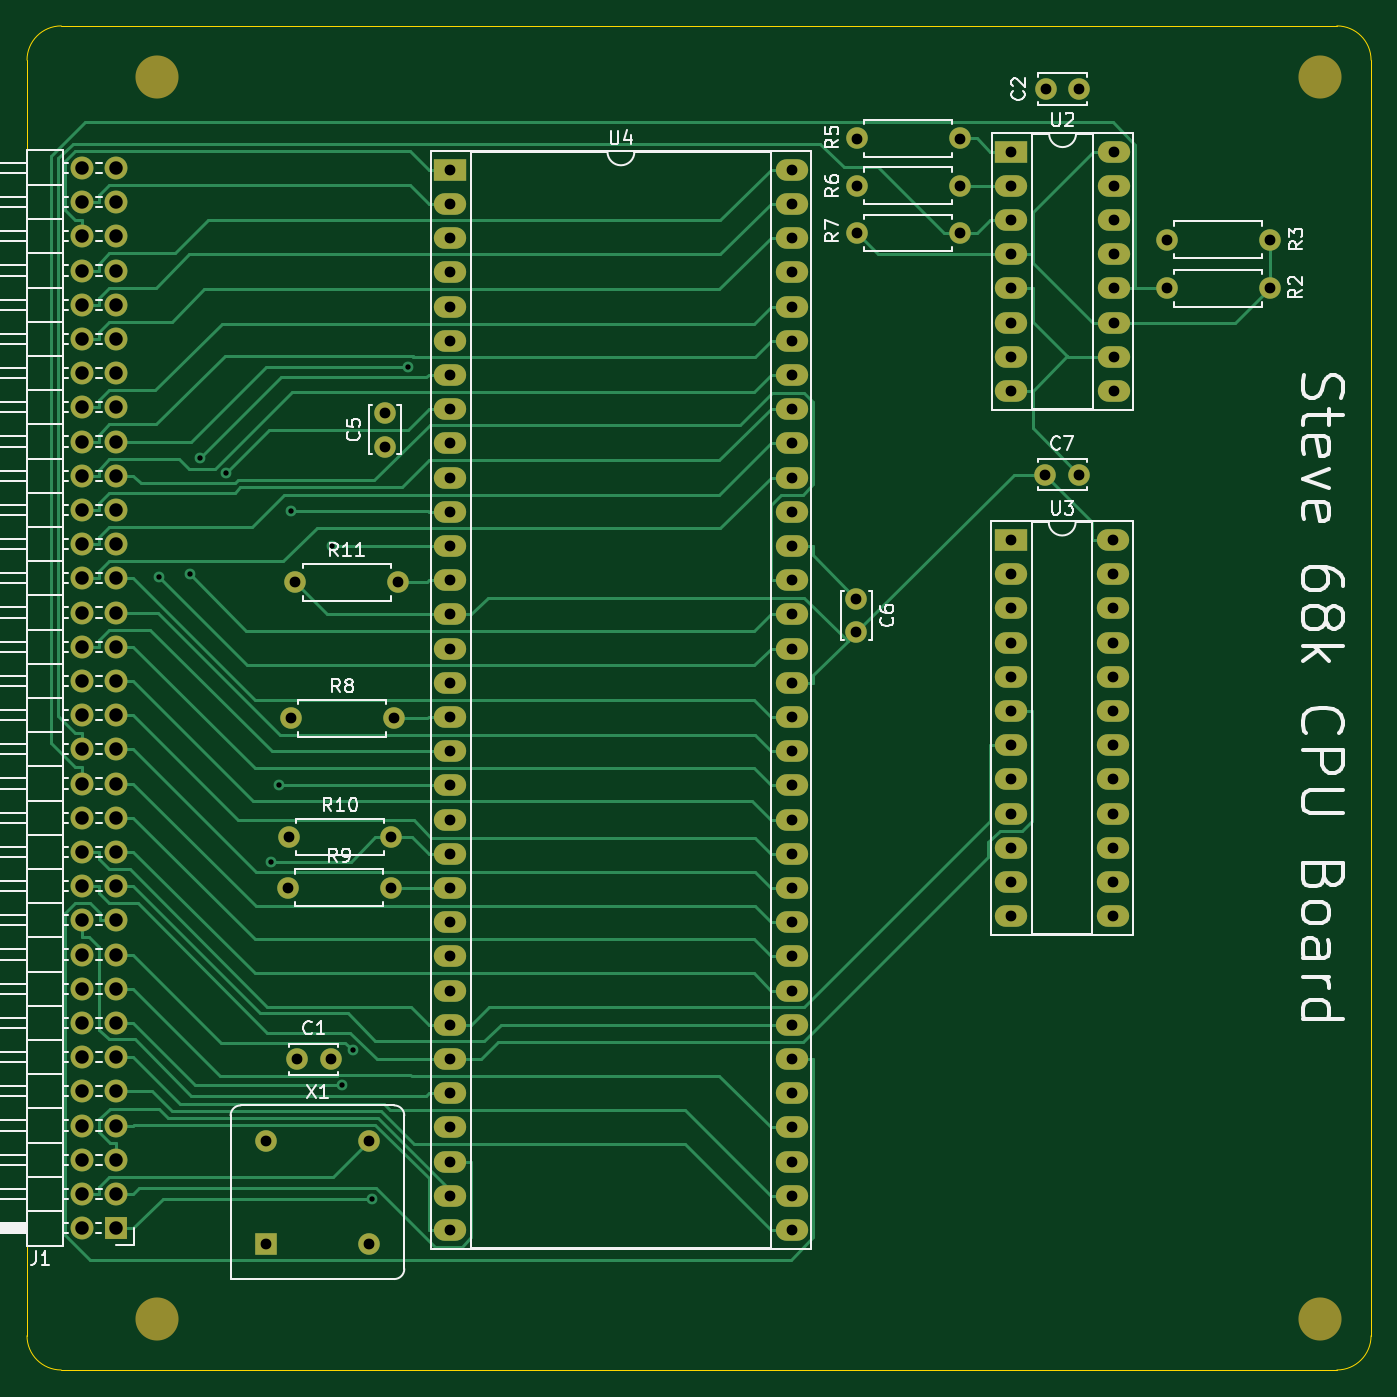
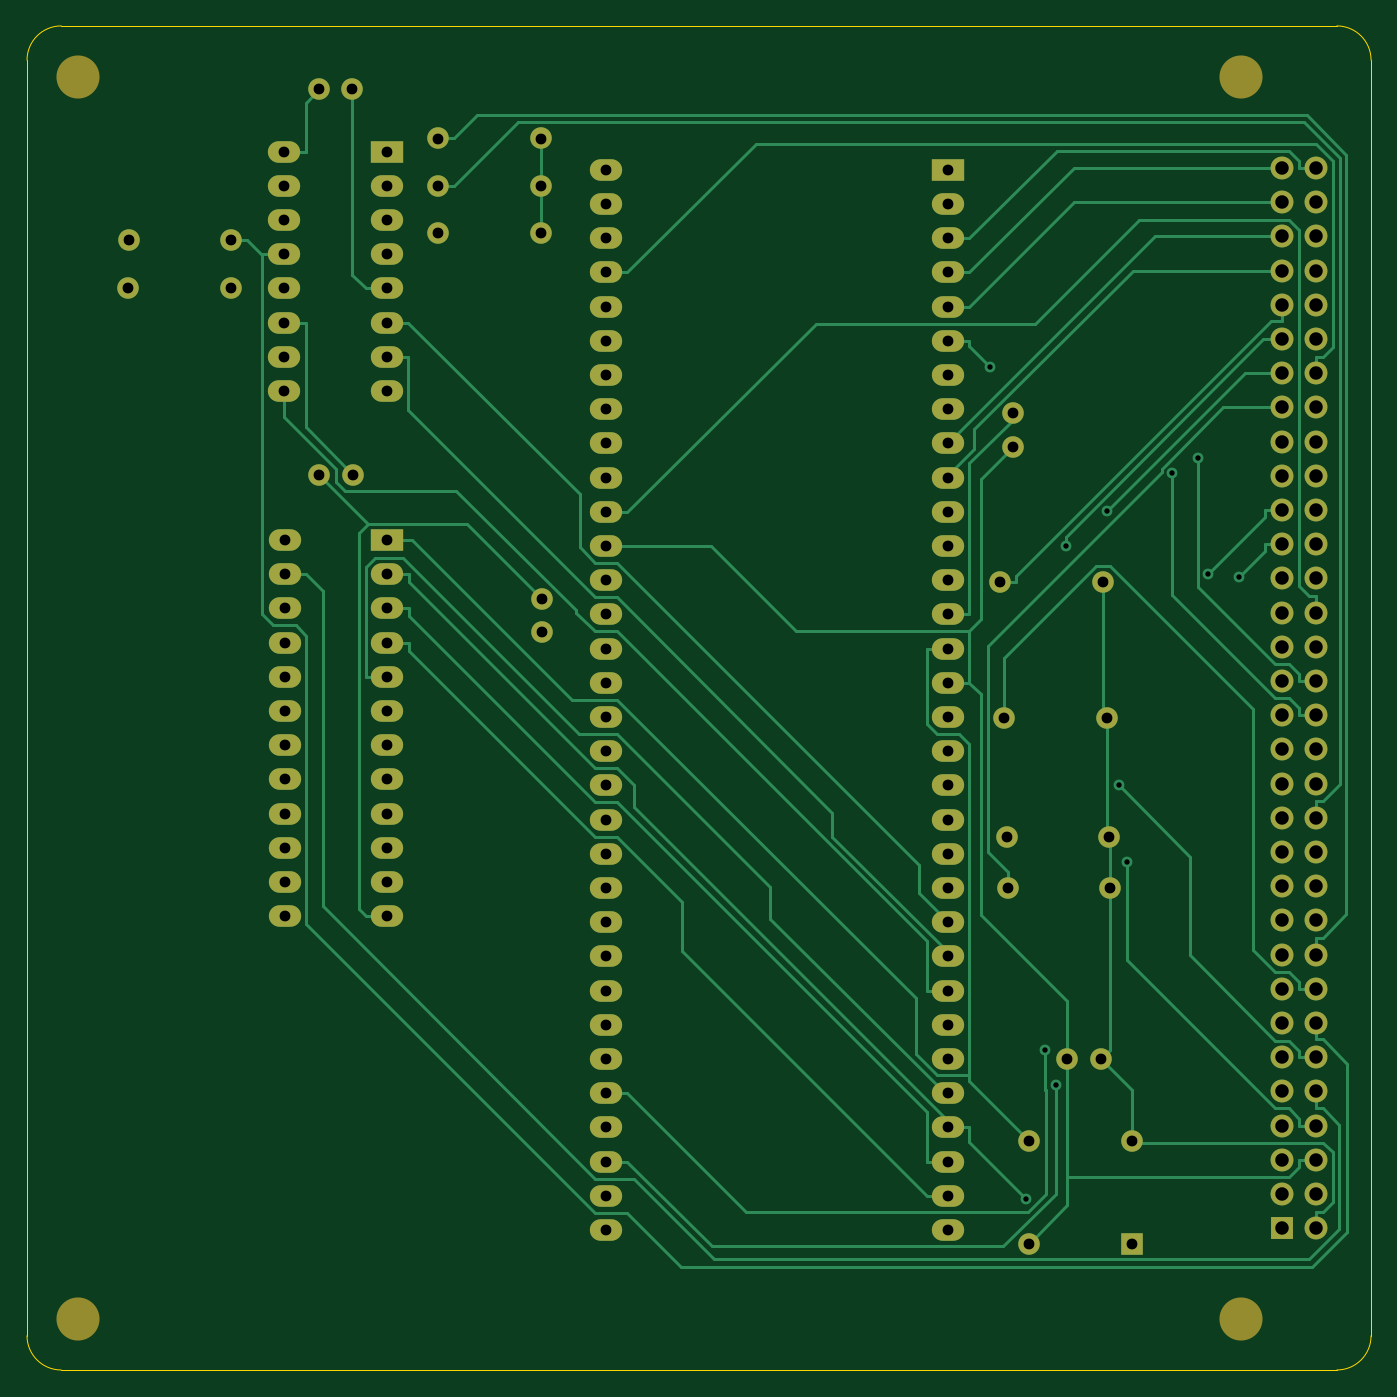
Circuit board: 9 layer files. Board 99.8 x 99.8 mm.
- bottom_copper: CPU Board-B_Cu.gbl (21818 bytes)
- bottom_mask: CPU Board-B_Mask.gbs (6031 bytes)
- paste: CPU Board-B_Paste.gbp (491 bytes)
- outline: CPU Board-Edge_Cuts.gm1 (1031 bytes)
- top_copper: CPU Board-F_Cu.gtl (26978 bytes)
- top_mask: CPU Board-F_Mask.gts (6031 bytes)
- paste: CPU Board-F_Paste.gtp (491 bytes)
- top_silk: CPU Board-F_Silkscreen.gto (43974 bytes)
- drill: CPU Board-PTH.drl (3784 bytes)

=== bottom_copper: CPU Board-B_Cu.gbl (21818 bytes, source omitted) ===
=== bottom_mask: CPU Board-B_Mask.gbs (6031 bytes, source omitted) ===
=== paste: CPU Board-B_Paste.gbp ===
G04 #@! TF.GenerationSoftware,KiCad,Pcbnew,(6.0.2)*
G04 #@! TF.CreationDate,2022-10-15T15:39:51-07:00*
G04 #@! TF.ProjectId,CPU Board,43505520-426f-4617-9264-2e6b69636164,1.0*
G04 #@! TF.SameCoordinates,Original*
G04 #@! TF.FileFunction,Paste,Bot*
G04 #@! TF.FilePolarity,Positive*
%FSLAX46Y46*%
G04 Gerber Fmt 4.6, Leading zero omitted, Abs format (unit mm)*
G04 Created by KiCad (PCBNEW (6.0.2)) date 2022-10-15 15:39:51*
%MOMM*%
%LPD*%
G01*
G04 APERTURE LIST*
G04 APERTURE END LIST*
M02*

=== outline: CPU Board-Edge_Cuts.gm1 ===
G04 #@! TF.GenerationSoftware,KiCad,Pcbnew,(6.0.2)*
G04 #@! TF.CreationDate,2022-10-15T15:39:51-07:00*
G04 #@! TF.ProjectId,CPU Board,43505520-426f-4617-9264-2e6b69636164,1.0*
G04 #@! TF.SameCoordinates,Original*
G04 #@! TF.FileFunction,Profile,NP*
%FSLAX46Y46*%
G04 Gerber Fmt 4.6, Leading zero omitted, Abs format (unit mm)*
G04 Created by KiCad (PCBNEW (6.0.2)) date 2022-10-15 15:39:51*
%MOMM*%
%LPD*%
G01*
G04 APERTURE LIST*
G04 #@! TA.AperFunction,Profile*
%ADD10C,0.100000*%
G04 #@! TD*
G04 APERTURE END LIST*
D10*
X193802000Y-146431000D02*
G75*
G03*
X196342000Y-143891000I-1J2540001D01*
G01*
X193802000Y-46609000D02*
X99060000Y-46609000D01*
X196342000Y-49149000D02*
G75*
G03*
X193802000Y-46609000I-2540001J-1D01*
G01*
X196342000Y-143891000D02*
X196342000Y-49149000D01*
X99060000Y-146431000D02*
X193802000Y-146431000D01*
X99060000Y-46609000D02*
G75*
G03*
X96520000Y-49149000I1J-2540001D01*
G01*
X96520000Y-49149000D02*
X96520000Y-143891000D01*
X96520000Y-143891000D02*
G75*
G03*
X99060000Y-146431000I2540001J1D01*
G01*
M02*

=== top_copper: CPU Board-F_Cu.gtl (26978 bytes, source omitted) ===
=== top_mask: CPU Board-F_Mask.gts ===
G04 #@! TF.GenerationSoftware,KiCad,Pcbnew,(6.0.2)*
G04 #@! TF.CreationDate,2022-10-15T15:39:51-07:00*
G04 #@! TF.ProjectId,CPU Board,43505520-426f-4617-9264-2e6b69636164,1.0*
G04 #@! TF.SameCoordinates,Original*
G04 #@! TF.FileFunction,Soldermask,Top*
G04 #@! TF.FilePolarity,Negative*
%FSLAX46Y46*%
G04 Gerber Fmt 4.6, Leading zero omitted, Abs format (unit mm)*
G04 Created by KiCad (PCBNEW (6.0.2)) date 2022-10-15 15:39:51*
%MOMM*%
%LPD*%
G01*
G04 APERTURE LIST*
%ADD10C,1.600000*%
%ADD11R,1.700000X1.700000*%
%ADD12O,1.700000X1.700000*%
%ADD13C,3.200000*%
%ADD14R,2.400000X1.600000*%
%ADD15O,2.400000X1.600000*%
%ADD16O,1.600000X1.600000*%
%ADD17R,1.600000X1.600000*%
G04 APERTURE END LIST*
D10*
X158120000Y-89140000D03*
X158120000Y-91640000D03*
D11*
X103160000Y-135895000D03*
D12*
X100620000Y-135895000D03*
X103160000Y-133355000D03*
X100620000Y-133355000D03*
X103160000Y-130815000D03*
X100620000Y-130815000D03*
X103160000Y-128275000D03*
X100620000Y-128275000D03*
X103160000Y-125735000D03*
X100620000Y-125735000D03*
X103160000Y-123195000D03*
X100620000Y-123195000D03*
X103160000Y-120655000D03*
X100620000Y-120655000D03*
X103160000Y-118115000D03*
X100620000Y-118115000D03*
X103160000Y-115575000D03*
X100620000Y-115575000D03*
X103160000Y-113035000D03*
X100620000Y-113035000D03*
X103160000Y-110495000D03*
X100620000Y-110495000D03*
X103160000Y-107955000D03*
X100620000Y-107955000D03*
X103160000Y-105415000D03*
X100620000Y-105415000D03*
X103160000Y-102875000D03*
X100620000Y-102875000D03*
X103160000Y-100335000D03*
X100620000Y-100335000D03*
X103160000Y-97795000D03*
X100620000Y-97795000D03*
X103160000Y-95255000D03*
X100620000Y-95255000D03*
X103160000Y-92715000D03*
X100620000Y-92715000D03*
X103160000Y-90175000D03*
X100620000Y-90175000D03*
X103160000Y-87635000D03*
X100620000Y-87635000D03*
X103160000Y-85095000D03*
X100620000Y-85095000D03*
X103160000Y-82555000D03*
X100620000Y-82555000D03*
X103160000Y-80015000D03*
X100620000Y-80015000D03*
X103160000Y-77475000D03*
X100620000Y-77475000D03*
X103160000Y-74935000D03*
X100620000Y-74935000D03*
X103160000Y-72395000D03*
X100620000Y-72395000D03*
X103160000Y-69855000D03*
X100620000Y-69855000D03*
X103160000Y-67315000D03*
X100620000Y-67315000D03*
X103160000Y-64775000D03*
X100620000Y-64775000D03*
X103160000Y-62235000D03*
X100620000Y-62235000D03*
X103160000Y-59695000D03*
X100620000Y-59695000D03*
X103160000Y-57155000D03*
X100620000Y-57155000D03*
D13*
X192532000Y-50419000D03*
X192532000Y-142621000D03*
X106172000Y-50419000D03*
X106172000Y-142621000D03*
D14*
X127930000Y-57290000D03*
D15*
X127930000Y-59830000D03*
X127930000Y-62370000D03*
X127930000Y-64910000D03*
X127930000Y-67450000D03*
X127930000Y-69990000D03*
X127930000Y-72530000D03*
X127930000Y-75070000D03*
X127930000Y-77610000D03*
X127930000Y-80150000D03*
X127930000Y-82690000D03*
X127930000Y-85230000D03*
X127930000Y-87770000D03*
X127930000Y-90310000D03*
X127930000Y-92850000D03*
X127930000Y-95390000D03*
X127930000Y-97930000D03*
X127930000Y-100470000D03*
X127930000Y-103010000D03*
X127930000Y-105550000D03*
X127930000Y-108090000D03*
X127930000Y-110630000D03*
X127930000Y-113170000D03*
X127930000Y-115710000D03*
X127930000Y-118250000D03*
X127930000Y-120790000D03*
X127930000Y-123330000D03*
X127930000Y-125870000D03*
X127930000Y-128410000D03*
X127930000Y-130950000D03*
X127930000Y-133490000D03*
X127930000Y-136030000D03*
X153330000Y-136030000D03*
X153330000Y-133490000D03*
X153330000Y-130950000D03*
X153330000Y-128410000D03*
X153330000Y-125870000D03*
X153330000Y-123330000D03*
X153330000Y-120790000D03*
X153330000Y-118250000D03*
X153330000Y-115710000D03*
X153330000Y-113170000D03*
X153330000Y-110630000D03*
X153330000Y-108090000D03*
X153330000Y-105550000D03*
X153330000Y-103010000D03*
X153330000Y-100470000D03*
X153330000Y-97930000D03*
X153330000Y-95390000D03*
X153330000Y-92850000D03*
X153330000Y-90310000D03*
X153330000Y-87770000D03*
X153330000Y-85230000D03*
X153330000Y-82690000D03*
X153330000Y-80150000D03*
X153330000Y-77610000D03*
X153330000Y-75070000D03*
X153330000Y-72530000D03*
X153330000Y-69990000D03*
X153330000Y-67450000D03*
X153330000Y-64910000D03*
X153330000Y-62370000D03*
X153330000Y-59830000D03*
X153330000Y-57290000D03*
D14*
X169620000Y-55940000D03*
D15*
X169620000Y-58480000D03*
X169620000Y-61020000D03*
X169620000Y-63560000D03*
X169620000Y-66100000D03*
X169620000Y-68640000D03*
X169620000Y-71180000D03*
X169620000Y-73720000D03*
X177240000Y-73720000D03*
X177240000Y-71180000D03*
X177240000Y-68640000D03*
X177240000Y-66100000D03*
X177240000Y-63560000D03*
X177240000Y-61020000D03*
X177240000Y-58480000D03*
X177240000Y-55940000D03*
D10*
X116440000Y-87920000D03*
D16*
X124060000Y-87920000D03*
D17*
X114280000Y-137040000D03*
D10*
X121900000Y-137040000D03*
X121900000Y-129420000D03*
X114280000Y-129420000D03*
X116130000Y-98030000D03*
D16*
X123750000Y-98030000D03*
D14*
X169590000Y-84785000D03*
D15*
X169590000Y-87325000D03*
X169590000Y-89865000D03*
X169590000Y-92405000D03*
X169590000Y-94945000D03*
X169590000Y-97485000D03*
X169590000Y-100025000D03*
X169590000Y-102565000D03*
X169590000Y-105105000D03*
X169590000Y-107645000D03*
X169590000Y-110185000D03*
X169590000Y-112725000D03*
X177210000Y-112725000D03*
X177210000Y-110185000D03*
X177210000Y-107645000D03*
X177210000Y-105105000D03*
X177210000Y-102565000D03*
X177210000Y-100025000D03*
X177210000Y-97485000D03*
X177210000Y-94945000D03*
X177210000Y-92405000D03*
X177210000Y-89865000D03*
X177210000Y-87325000D03*
X177210000Y-84785000D03*
D10*
X172140000Y-79935000D03*
X174640000Y-79935000D03*
X188810000Y-66090000D03*
D16*
X181190000Y-66090000D03*
D10*
X174670000Y-51310000D03*
X172170000Y-51310000D03*
X158170000Y-58490000D03*
D16*
X165790000Y-58490000D03*
D10*
X158170000Y-54970000D03*
D16*
X165790000Y-54970000D03*
D10*
X115900000Y-110630000D03*
D16*
X123520000Y-110630000D03*
D10*
X116570000Y-123360000D03*
X119070000Y-123360000D03*
X115960000Y-106850000D03*
D16*
X123580000Y-106850000D03*
D10*
X123100000Y-77850000D03*
X123100000Y-75350000D03*
X158170000Y-61990000D03*
D16*
X165790000Y-61990000D03*
D10*
X188800000Y-62480000D03*
D16*
X181180000Y-62480000D03*
M02*

=== paste: CPU Board-F_Paste.gtp ===
G04 #@! TF.GenerationSoftware,KiCad,Pcbnew,(6.0.2)*
G04 #@! TF.CreationDate,2022-10-15T15:39:51-07:00*
G04 #@! TF.ProjectId,CPU Board,43505520-426f-4617-9264-2e6b69636164,1.0*
G04 #@! TF.SameCoordinates,Original*
G04 #@! TF.FileFunction,Paste,Top*
G04 #@! TF.FilePolarity,Positive*
%FSLAX46Y46*%
G04 Gerber Fmt 4.6, Leading zero omitted, Abs format (unit mm)*
G04 Created by KiCad (PCBNEW (6.0.2)) date 2022-10-15 15:39:51*
%MOMM*%
%LPD*%
G01*
G04 APERTURE LIST*
G04 APERTURE END LIST*
M02*

=== top_silk: CPU Board-F_Silkscreen.gto (43974 bytes, source omitted) ===
=== drill: CPU Board-PTH.drl ===
M48
; DRILL file {KiCad (6.0.2)} date Sat Oct 15 15:39:53 2022
; FORMAT={-:-/ absolute / inch / decimal}
; #@! TF.CreationDate,2022-10-15T15:39:53-07:00
; #@! TF.GenerationSoftware,Kicad,Pcbnew,(6.0.2)
; #@! TF.FileFunction,Plated,1,2,PTH
FMAT,2
INCH
; #@! TA.AperFunction,Plated,PTH,ViaDrill
T1C0.0157
; #@! TA.AperFunction,Plated,PTH,ComponentDrill
T2C0.0315
; #@! TA.AperFunction,Plated,PTH,ComponentDrill
T3C0.0394
%
G90
G05
T1
X4.187Y-3.4468
X4.2762Y-3.4379
X4.307Y-3.0995
X4.3807Y-3.1419
X4.5134Y-4.279
X4.5373Y-4.0555
X4.571Y-3.2524
X4.6932Y-3.3555
X4.7224Y-4.9325
X4.7531Y-4.8306
X4.8084Y-5.2638
X4.9148Y-2.8318
T2
X4.4992Y-5.0953
X4.4992Y-5.3953
X4.563Y-4.3555
X4.5654Y-4.2067
X4.572Y-3.8594
X4.5843Y-3.4614
X4.5894Y-4.8567
X4.6878Y-4.8567
X4.7992Y-5.0953
X4.7992Y-5.3953
X4.8465Y-2.9665
X4.8465Y-3.065
X4.863Y-4.3555
X4.8654Y-4.2067
X4.872Y-3.8594
X4.8843Y-3.4614
X5.0366Y-2.2555
X5.0366Y-2.3555
X5.0366Y-2.4555
X5.0366Y-2.5555
X5.0366Y-2.6555
X5.0366Y-2.7555
X5.0366Y-2.8555
X5.0366Y-2.9555
X5.0366Y-3.0555
X5.0366Y-3.1555
X5.0366Y-3.2555
X5.0366Y-3.3555
X5.0366Y-3.4555
X5.0366Y-3.5555
X5.0366Y-3.6555
X5.0366Y-3.7555
X5.0366Y-3.8555
X5.0366Y-3.9555
X5.0366Y-4.0555
X5.0366Y-4.1555
X5.0366Y-4.2555
X5.0366Y-4.3555
X5.0366Y-4.4555
X5.0366Y-4.5555
X5.0366Y-4.6555
X5.0366Y-4.7555
X5.0366Y-4.8555
X5.0366Y-4.9555
X5.0366Y-5.0555
X5.0366Y-5.1555
X5.0366Y-5.2555
X5.0366Y-5.3555
X6.0366Y-2.2555
X6.0366Y-2.3555
X6.0366Y-2.4555
X6.0366Y-2.5555
X6.0366Y-2.6555
X6.0366Y-2.7555
X6.0366Y-2.8555
X6.0366Y-2.9555
X6.0366Y-3.0555
X6.0366Y-3.1555
X6.0366Y-3.2555
X6.0366Y-3.3555
X6.0366Y-3.4555
X6.0366Y-3.5555
X6.0366Y-3.6555
X6.0366Y-3.7555
X6.0366Y-3.8555
X6.0366Y-3.9555
X6.0366Y-4.0555
X6.0366Y-4.1555
X6.0366Y-4.2555
X6.0366Y-4.3555
X6.0366Y-4.4555
X6.0366Y-4.5555
X6.0366Y-4.6555
X6.0366Y-4.7555
X6.0366Y-4.8555
X6.0366Y-4.9555
X6.0366Y-5.0555
X6.0366Y-5.1555
X6.0366Y-5.2555
X6.0366Y-5.3555
X6.2252Y-3.5094
X6.2252Y-3.6079
X6.2272Y-2.1642
X6.2272Y-2.3028
X6.2272Y-2.4406
X6.5272Y-2.1642
X6.5272Y-2.3028
X6.5272Y-2.4406
X6.6768Y-3.338
X6.6768Y-3.438
X6.6768Y-3.538
X6.6768Y-3.638
X6.6768Y-3.738
X6.6768Y-3.838
X6.6768Y-3.938
X6.6768Y-4.038
X6.6768Y-4.138
X6.6768Y-4.238
X6.6768Y-4.338
X6.6768Y-4.438
X6.678Y-2.2024
X6.678Y-2.3024
X6.678Y-2.4024
X6.678Y-2.5024
X6.678Y-2.6024
X6.678Y-2.7024
X6.678Y-2.8024
X6.678Y-2.9024
X6.7772Y-3.147
X6.7783Y-2.0201
X6.8756Y-3.147
X6.8768Y-2.0201
X6.9768Y-3.338
X6.9768Y-3.438
X6.9768Y-3.538
X6.9768Y-3.638
X6.9768Y-3.738
X6.9768Y-3.838
X6.9768Y-3.938
X6.9768Y-4.038
X6.9768Y-4.138
X6.9768Y-4.238
X6.9768Y-4.338
X6.9768Y-4.438
X6.978Y-2.2024
X6.978Y-2.3024
X6.978Y-2.4024
X6.978Y-2.5024
X6.978Y-2.6024
X6.978Y-2.7024
X6.978Y-2.8024
X6.978Y-2.9024
X7.1331Y-2.4598
X7.1335Y-2.602
X7.4331Y-2.4598
X7.4335Y-2.602
T3
X3.9614Y-2.2502
X3.9614Y-2.3502
X3.9614Y-2.4502
X3.9614Y-2.5502
X3.9614Y-2.6502
X3.9614Y-2.7502
X3.9614Y-2.8502
X3.9614Y-2.9502
X3.9614Y-3.0502
X3.9614Y-3.1502
X3.9614Y-3.2502
X3.9614Y-3.3502
X3.9614Y-3.4502
X3.9614Y-3.5502
X3.9614Y-3.6502
X3.9614Y-3.7502
X3.9614Y-3.8502
X3.9614Y-3.9502
X3.9614Y-4.0502
X3.9614Y-4.1502
X3.9614Y-4.2502
X3.9614Y-4.3502
X3.9614Y-4.4502
X3.9614Y-4.5502
X3.9614Y-4.6502
X3.9614Y-4.7502
X3.9614Y-4.8502
X3.9614Y-4.9502
X3.9614Y-5.0502
X3.9614Y-5.1502
X3.9614Y-5.2502
X3.9614Y-5.3502
X4.0614Y-2.2502
X4.0614Y-2.3502
X4.0614Y-2.4502
X4.0614Y-2.5502
X4.0614Y-2.6502
X4.0614Y-2.7502
X4.0614Y-2.8502
X4.0614Y-2.9502
X4.0614Y-3.0502
X4.0614Y-3.1502
X4.0614Y-3.2502
X4.0614Y-3.3502
X4.0614Y-3.4502
X4.0614Y-3.5502
X4.0614Y-3.6502
X4.0614Y-3.7502
X4.0614Y-3.8502
X4.0614Y-3.9502
X4.0614Y-4.0502
X4.0614Y-4.1502
X4.0614Y-4.2502
X4.0614Y-4.3502
X4.0614Y-4.4502
X4.0614Y-4.5502
X4.0614Y-4.6502
X4.0614Y-4.7502
X4.0614Y-4.8502
X4.0614Y-4.9502
X4.0614Y-5.0502
X4.0614Y-5.1502
X4.0614Y-5.2502
X4.0614Y-5.3502
T0
M30
